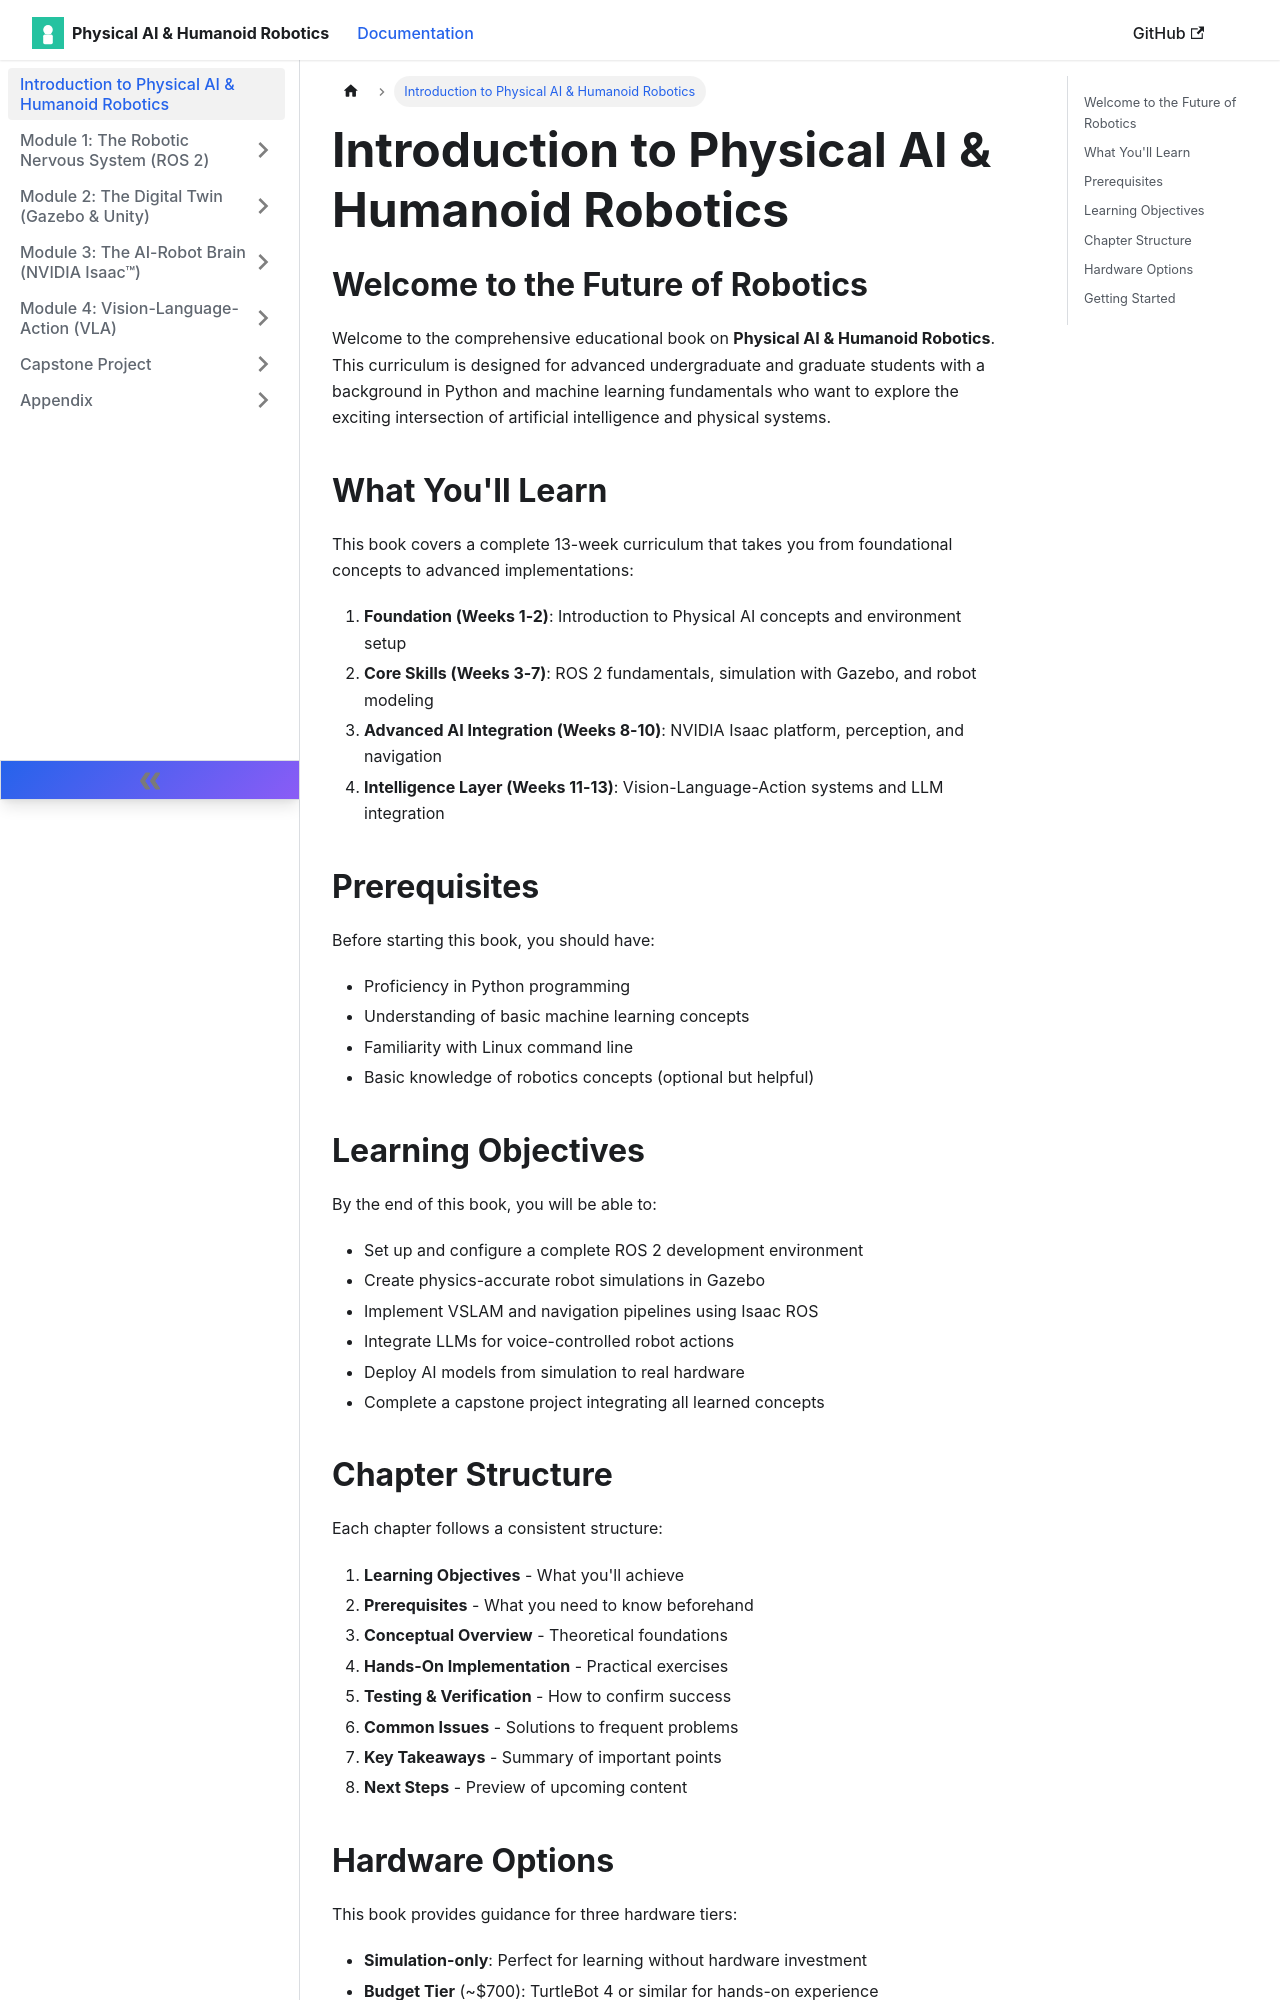

repository: muhammadali304/Physical-Ai-Humanoid-Robotics-Book · page: docs/intro/index.html · generator: docusaurus

---
sidebar_position: 1
---

# Introduction to Physical AI & Humanoid Robotics

## Welcome to the Future of Robotics

Welcome to the comprehensive educational book on **Physical AI & Humanoid Robotics**. This curriculum is designed for advanced undergraduate and graduate students with a background in Python and machine learning fundamentals who want to explore the exciting intersection of artificial intelligence and physical systems.

## What You'll Learn

This book covers a complete 13-week curriculum that takes you from foundational concepts to advanced implementations:

1. **Foundation (Weeks 1-2)**: Introduction to Physical AI concepts and environment setup
2. **Core Skills (Weeks 3-7)**: ROS 2 fundamentals, simulation with Gazebo, and robot modeling
3. **Advanced AI Integration (Weeks 8-10)**: NVIDIA Isaac platform, perception, and navigation
4. **Intelligence Layer (Weeks 11-13)**: Vision-Language-Action systems and LLM integration

## Prerequisites

Before starting this book, you should have:

- Proficiency in Python programming
- Understanding of basic machine learning concepts
- Familiarity with Linux command line
- Basic knowledge of robotics concepts (optional but helpful)

## Learning Objectives

By the end of this book, you will be able to:

- Set up and configure a complete ROS 2 development environment
- Create physics-accurate robot simulations in Gazebo
- Implement VSLAM and navigation pipelines using Isaac ROS
- Integrate LLMs for voice-controlled robot actions
- Deploy AI models from simulation to real hardware
- Complete a capstone project integrating all learned concepts
